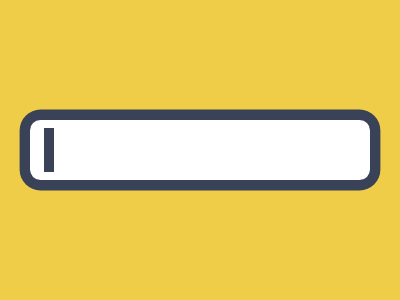

Give the HTML and CSS whose rendering is this image.

<!DOCTYPE html>
<html>

<head>
    <meta charset='utf-8'>
    <meta http-equiv='X-UA-Compatible' content='IE=edge'>
    <title>CSS Battle Daily Target Solution - July 5, 2025</title>
    <meta name='viewport' content='width=device-width, initial-scale=1'>
    <style>
        * {
            margin: 0;
            padding: 0;
        }

        body {
            min-height: 100vh;
            background: radial-gradient(#F0CD48, #fff);
            display: grid;
            place-items: center;
        }

        .wrapper {
            height: 300px;
            width: 400px;
            background: #F0CD48;

            * {
                position: absolute;
                color: #394257;
                background: #fff;
            }
        }

        p {
            border-radius: 11q;
            margin: 120px 30px;
            box-shadow: 0 0 0 11q;
            width: 340px;
            height: 60px;
        }

        a {
            border-left: 11q solid;
            margin: 8px 14px;
            width: 312px;
            height: 44px;
        }
    </style>
</head>

<body>
    <div class="wrapper">
        <p><a></a></p>
    </div>
</body>

</html>
